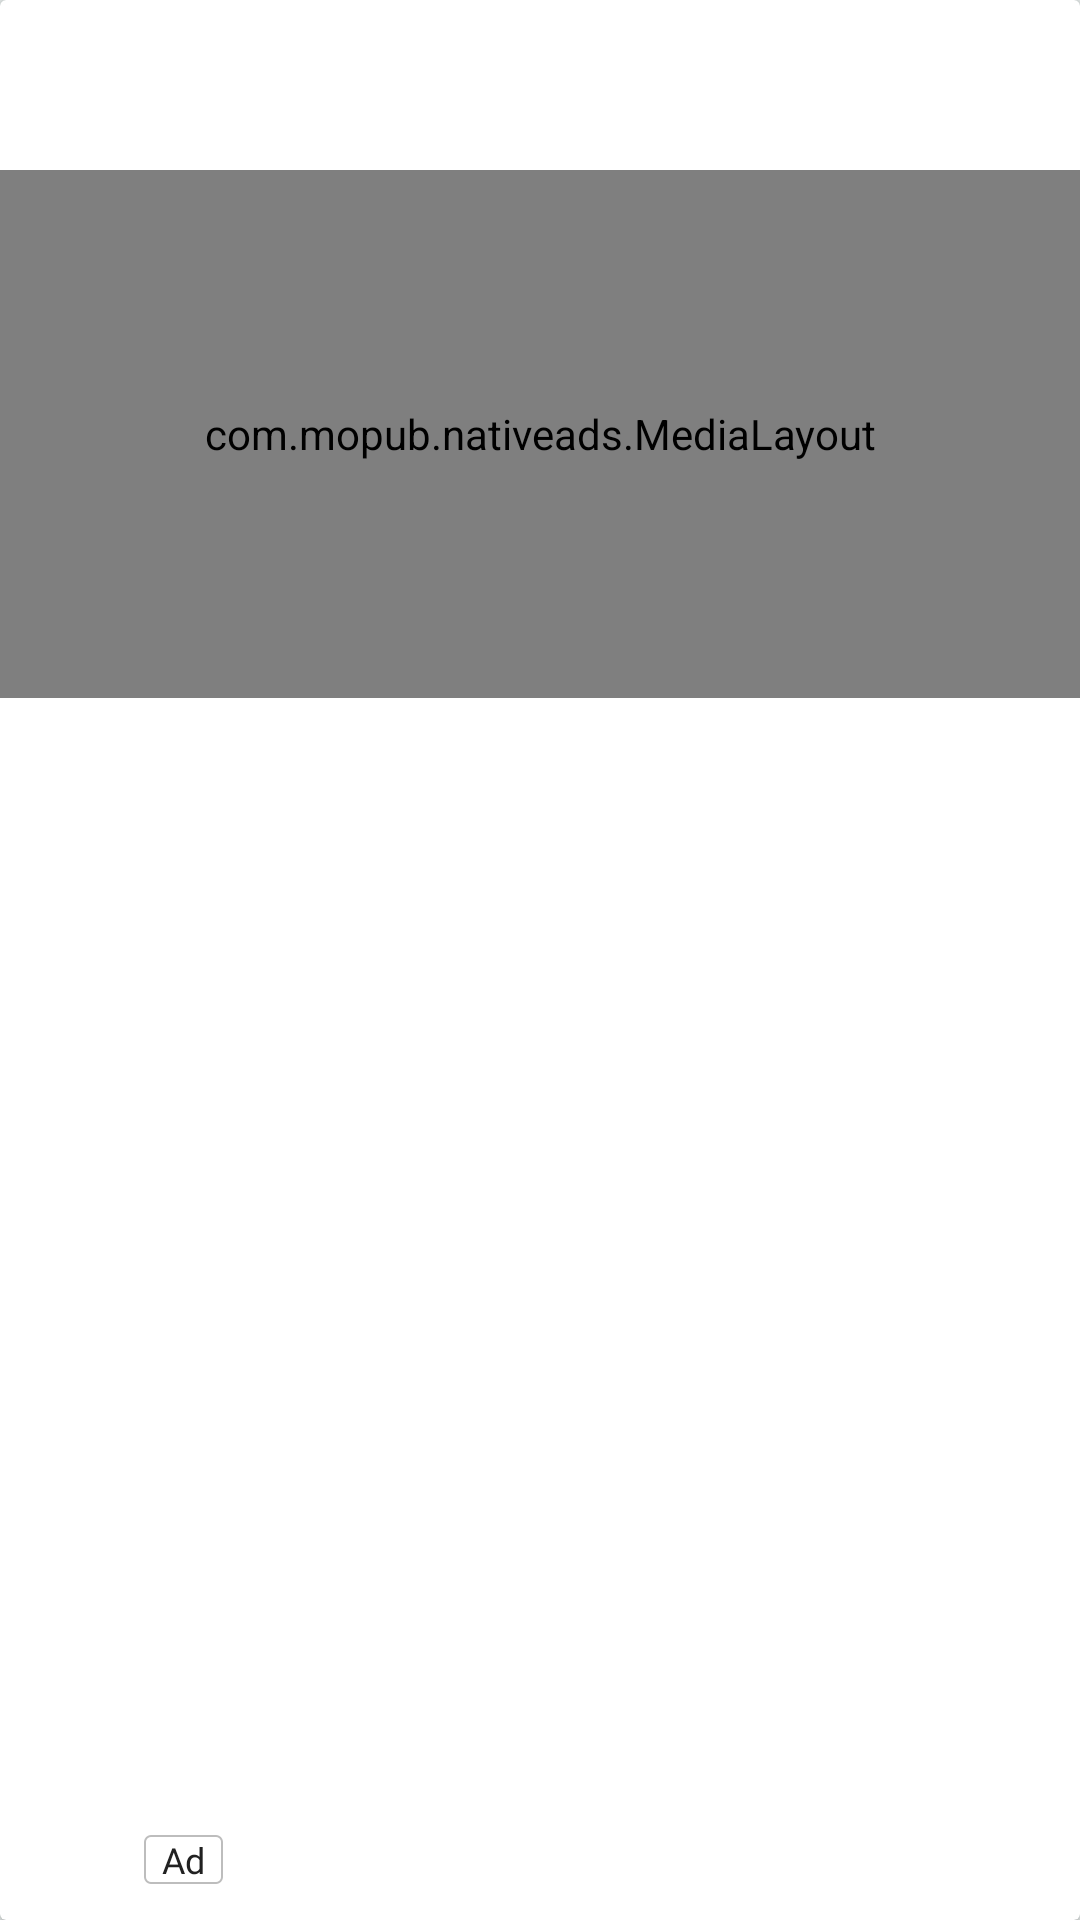

Reconstruct the res/layout file that produces this screen, plus the resources it refers to.
<!-- AndroidManifest.xml: application theme AppTheme -->
<!-- res/layout/native_ad_video_list_mopub.xml -->
<?xml version="1.0" encoding="utf-8"?>
<androidx.cardview.widget.CardView xmlns:android="http://schemas.android.com/apk/res/android"
    xmlns:tools="http://schemas.android.com/tools"
    android:id="@+id/viewRoot"
    style="@style/CardView.Style"
    android:layout_width="match_parent"
    android:layout_height="wrap_content"
    tools:ignore="HardcodedText,UselessParent,UseCompoundDrawables">

    <RelativeLayout
        android:id="@+id/native_outer_view"
        android:layout_width="match_parent"
        android:layout_height="wrap_content">

        <RelativeLayout
            android:id="@+id/native_mini"
            android:layout_width="match_parent"
            android:layout_height="wrap_content"
            android:layout_alignParentLeft="true"
            android:layout_alignParentStart="true"
            android:layout_alignParentTop="true"
            android:padding="@dimen/mp_native_mini_padding">

            <ImageView
                android:id="@+id/native_icon_image"
                android:layout_width="@dimen/mp_native_icon_image_width_height"
                android:layout_height="@dimen/mp_native_icon_image_width_height"
                android:layout_alignParentLeft="true"
                android:layout_alignParentStart="true"
                android:layout_alignParentTop="true"
                android:layout_marginEnd="@dimen/mp_native_icon_image_margin_end"
                android:layout_marginRight="@dimen/mp_native_icon_image_margin_end"
                android:background="@null"
                android:contentDescription="@null"
                tools:background="@android:color/holo_blue_dark" />


            <TextView
                android:id="@+id/native_title"
                android:layout_width="match_parent"
                android:layout_height="wrap_content"
                android:layout_alignParentTop="true"
                android:layout_toEndOf="@+id/native_icon_image"
                android:layout_toRightOf="@+id/native_icon_image"
                android:ellipsize="end"
                android:fontFamily="@font/lato_bold"
                android:maxLines="@integer/mp_native_title_max_lines"
                android:textColor="?appTextColorPrimary"
                android:textSize="@dimen/mp_native_title_text_size"
                tools:text="native title" />

            <TextView
                android:id="@+id/native_text"
                android:layout_width="match_parent"
                android:layout_height="wrap_content"
                android:layout_below="@+id/native_title"
                android:layout_toEndOf="@+id/native_icon_image"
                android:layout_toRightOf="@+id/native_icon_image"
                android:ellipsize="end"
                android:fontFamily="@font/roboto_regular"
                android:maxLines="@integer/mp_native_text_max_lines"
                android:textColor="?appTextColorSecondary"
                android:textSize="@dimen/mp_native_text_size"
                tools:text="native description" />
        </RelativeLayout>

        <com.mopub.nativeads.MediaLayout
            android:id="@+id/native_media_layout"
            style="@style/MoPubMediaView"
            android:layout_below="@+id/native_mini"
            android:background="@android:color/black" />

        <RelativeLayout
            android:id="@+id/native_ad_footer"
            android:layout_width="match_parent"
            android:layout_height="match_parent"
            android:layout_below="@+id/native_media_layout">

            <RelativeLayout
                android:layout_width="match_parent"
                android:layout_height="wrap_content"
                android:layout_alignParentBottom="true">

                <ImageView
                    android:id="@+id/native_privacy_information_icon_image"
                    android:layout_width="@dimen/mp_native_privacy_icon_width_height"
                    android:layout_height="@dimen/mp_native_privacy_icon_width_height"
                    android:layout_alignParentLeft="true"
                    android:layout_alignParentStart="true"
                    android:layout_centerVertical="true"
                    android:background="@null"
                    android:contentDescription="@null"
                    android:padding="@dimen/mp_native_privacy_icon_padding"
                    tools:background="@android:color/holo_blue_bright" />

                <TextView
                    android:id="@+id/ad_label"
                    android:layout_width="wrap_content"
                    android:layout_height="wrap_content"
                    android:layout_centerVertical="true"
                    android:layout_marginLeft="@dimen/mp_ad_label_margin_start"
                    android:layout_marginStart="@dimen/mp_ad_label_margin_start"
                    android:layout_toEndOf="@+id/native_privacy_information_icon_image"
                    android:layout_toRightOf="@+id/native_privacy_information_icon_image"
                    android:background="@drawable/ad_label_border"
                    android:fontFamily="@font/roboto_regular"
                    android:gravity="center_vertical"
                    android:maxLines="1"
                    android:paddingEnd="@dimen/mp_ad_label_side_padding"
                    android:paddingLeft="@dimen/mp_ad_label_side_padding"
                    android:paddingRight="@dimen/mp_ad_label_side_padding"
                    android:paddingStart="@dimen/mp_ad_label_side_padding"
                    android:text="Ad"
                    android:textAllCaps="false"
                    android:textColor="?appTextColorPrimary"
                    android:textSize="@dimen/mp_ad_label_text_size"
                    tools:text="Ad" />

                <Space
                    android:layout_width="wrap_content"
                    android:layout_height="wrap_content"
                    android:layout_toEndOf="@+id/ad_label"
                    android:layout_toLeftOf="@+id/native_cta"
                    android:layout_toRightOf="@+id/ad_label"
                    android:layout_toStartOf="@+id/native_cta" />

                <Button
                    android:id="@+id/native_cta"
                    android:layout_width="wrap_content"
                    android:layout_height="@dimen/mp_native_ad_cta_height"
                    android:layout_alignParentEnd="true"
                    android:layout_alignParentRight="true"
                    android:layout_centerVertical="true"
                    android:background="?android:attr/selectableItemBackground"
                    android:fontFamily="@font/lato_bold"
                    android:gravity="center"
                    android:paddingEnd="@dimen/mp_native_ad_cta_side_padding"
                    android:paddingLeft="@dimen/mp_native_ad_cta_side_padding"
                    android:paddingRight="@dimen/mp_native_ad_cta_side_padding"
                    android:paddingStart="@dimen/mp_native_ad_cta_side_padding"
                    android:textAllCaps="false"
                    android:textColor="?attr/colorControlActivated"
                    android:textSize="@dimen/mp_native_ad_cta_text_size_media"
                    tools:text="Learn More" />
            </RelativeLayout>
        </RelativeLayout>
    </RelativeLayout>
</androidx.cardview.widget.CardView>
<!-- resources referenced by this layout -->
<resources>
  <dimen name="mp_ad_label_margin_start">8dp</dimen>
  <dimen name="mp_ad_label_side_padding">6dp</dimen>
  <dimen name="mp_ad_label_text_size">12sp</dimen>
  <dimen name="mp_native_ad_cta_height">40dp</dimen>
  <dimen name="mp_native_ad_cta_side_padding">12dp</dimen>
  <dimen name="mp_native_ad_cta_text_size_media">14sp</dimen>
  <dimen name="mp_native_icon_image_margin_end">8dp</dimen>
  <dimen name="mp_native_icon_image_width_height">36dp</dimen>
  <dimen name="mp_native_mini_padding">8dp</dimen>
  <dimen name="mp_native_privacy_icon_padding">10dp</dimen>
  <dimen name="mp_native_privacy_icon_width_height">40dp</dimen>
  <dimen name="mp_native_text_size">14sp</dimen>
  <dimen name="mp_native_title_text_size">16sp</dimen>
  <!-- drawable ad_label_border (drawable) -->
  <?xml version="1.0" encoding="utf-8"?>
  
  <shape xmlns:android="http://schemas.android.com/apk/res/android"
      android:shape="rectangle">
  
      
      <solid android:color="@android:color/transparent" />
  
      
      <stroke
          android:width=".5dp"
          android:color="@color/grey_400" />
  
      
      <corners android:radius="2dp" />
  
  </shape>
  <integer name="mp_native_text_max_lines">3</integer>
  <integer name="mp_native_title_max_lines">3</integer>
  <style name="CardView.Style" parent="CardView">
          <item name="cardBackgroundColor">?appCardBackground</item>
          <item name="cardCornerRadius">@dimen/card_default_radius</item>
          <item name="cardElevation">@dimen/card_default_elevation</item>
          <item name="cardPreventCornerOverlap">@bool/card_prevent_corner_overlap</item>
          <item name="cardUseCompatPadding">@bool/card_use_compat_padding</item>
          <item name="contentPadding">0dp</item>
      </style>
  <style name="MoPubMediaView">
          <item name="android:layout_width">match_parent</item>
          
          <item name="android:layout_height">176dp</item>
      </style>
  <style name="AppTheme" parent="@style/Theme_Light" />
  <color name="grey_400">#BDBDBD</color>
  <dimen name="card_default_radius">2dp</dimen>
  <dimen name="card_default_elevation">2dp</dimen>
  <style name="CustomAnimation" parent="android:style/Animation.Activity">
          <item name="android:activityOpenEnterAnimation">@anim/slide_in_bottom</item>
          <item name="android:activityOpenExitAnimation">@anim/stay</item>
          
          
      </style>
  <color name="window_background_light">#e6ebea</color>
  <color name="grey_500">#9E9E9E</color>
  <color name="app_primary_dark_material_light">@android:color/black</color>
  <color name="app_primary_material_light">@color/grey_100</color>
  <color name="app_accent_material_light">@color/app_signature_accent</color>
  <color name="app_ripple_material_light">#1F000000</color>
  <color name="drawer_item_icon_color_light">@color/grey_600</color>
  <color name="drawer_divider_color_light">#E5E5E5</color>
  <color name="card_light_background">@android:color/white</color>
  <color name="grey_100">#F5F5F5</color>
  <color name="app_text_primary">@color/grey_900</color>
  <color name="app_text_secondary">@color/grey_700</color>
  <style name="CustomProgressBar" parent="@style/AppTheme">
          <item name="colorControlActivated">@color/app_ripple_material_light</item>
      </style>
  <color name="grey_900">#212121</color>
  <color name="grey_700">#616161</color>
  <color name="app_signature_accent">#D94336</color>
  <color name="grey_600">#757575</color>
</resources>
